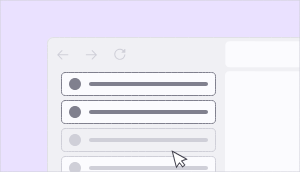
t = 0.00 s
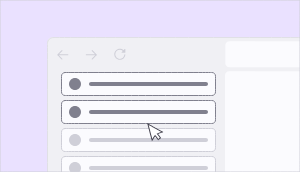
t = 1.20 s
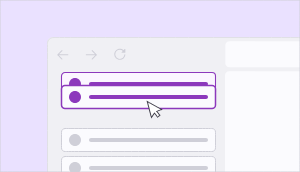
t = 2.40 s
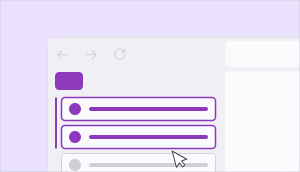
t = 3.60 s
t = 4.80 s: frame unchanged from t = 3.60 s, image omitted
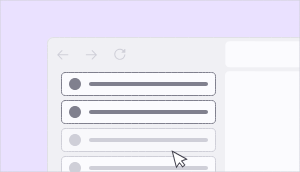
t = 6.00 s

The animated SVG that drew these frames (rendered in a browser with its animation timeline set to each time). Animation: 29 SMIL elements (animate=15,animateMotion=5,animateTransform=9); one cycle of 6.00 s, repeats indefinitely.

<!-- This Source Code Form is subject to the terms of the Plezix Public
   - License, v. 2.0. If a copy of the MPL was not distributed with this
   - file, You can obtain one at http://mozilla.org/MPL/2.0/. -->
<svg xmlns="http://www.w3.org/2000/svg" xmlns:xlink="http://www.w3.org/1999/xlink" preserveAspectRatio="xMidYMid meet" width="300" height="172" viewBox="0 0 300 172" style="width:100%;height:100%"><defs><animateMotion repeatCount="indefinite" dur="5.5722389s" begin="0s" xlink:href="#_R_G_L_7_G" fill="freeze" keyTimes="0;0.4910179;0.5508982;1" path="M138.5 168 C138.5,168 138.5,168 138.5,168 C138.5,168 138.5,193 138.5,193 C138.5,193 138.5,193 138.5,193 " keyPoints="0;0;1;1" keySplines="0.167 0.167 0.667 1;0.167 0.167 0.667 1;0 0 0 0" calcMode="spline"/><animateTransform repeatCount="indefinite" dur="5.5722389s" begin="0s" xlink:href="#_R_G_L_7_G" fill="freeze" attributeName="transform" from="-77.5 -12" to="-77.5 -12" type="translate" additive="sum" keyTimes="0;1" values="-77.5 -12;-77.5 -12" keySplines="0 0 1 1" calcMode="spline"/><animate repeatCount="indefinite" dur="5.5722389s" begin="0s" xlink:href="#_R_G_L_6_G_D_0_P_0" fill="freeze" attributeName="fill" from="#f0f0f4" to="#f0f0f4" keyTimes="0;0.1077844;0.2095808;0.3413174;1" values="#f0f0f4;#fbfbfe;#fbfbfe;#fbfbfe;#fbfbfe" keySplines="0.167 0.167 0.833 0.833;0.167 0.167 0.833 0.833;0.167 0.167 0.833 0.833;0 0 0 0" calcMode="spline"/><animate repeatCount="indefinite" dur="5.5722389s" begin="0s" xlink:href="#_R_G_L_6_G_D_3_P_0" fill="freeze" attributeName="fill" from="#cfcfd8" to="#cfcfd8" keyTimes="0;0.3413174;0.6227545;1" values="#cfcfd8;#cfcfd8;#cfcfd8;#cfcfd8" keySplines="0.167 0.167 0.833 0.833;0.167 0.167 0.833 0.833;0 0 0 0" calcMode="spline"/><animateMotion repeatCount="indefinite" dur="5.5722389s" begin="0s" xlink:href="#_R_G_L_6_G" fill="freeze" keyTimes="0;0.4910179;0.5508982;1" path="M138.5 140 C138.5,140 138.5,140 138.5,140 C138.5,140 138.5,165 138.5,165 C138.5,165 138.5,165 138.5,165 " keyPoints="0;0;1;1" keySplines="0.167 0.167 0.667 1;0.167 0.167 0.667 1;0 0 0 0" calcMode="spline"/><animateTransform repeatCount="indefinite" dur="5.5722389s" begin="0s" xlink:href="#_R_G_L_6_G" fill="freeze" attributeName="transform" from="-77.5 -12" to="-77.5 -12" type="translate" additive="sum" keyTimes="0;1" values="-77.5 -12;-77.5 -12" keySplines="0 0 1 1" calcMode="spline"/><animate repeatCount="indefinite" dur="5.5722389s" begin="0s" xlink:href="#_R_G_L_5_G_D_0_P_0" fill="freeze" attributeName="fill" from="#fbfbfe" to="#fbfbfe" keyTimes="0;0.3772455;0.4071856;0.4910179;0.5508982;1" values="#fbfbfe;#fbfbfe;#fbf6ff;#fbf6ff;#fbfbfe;#fbfbfe" keySplines="0.167 0.167 0.833 0.833;0.167 0.167 0.833 0.833;0.167 0.167 0.833 0.833;0.167 0.167 0.833 0.833;0 0 0 0" calcMode="spline"/><animate repeatCount="indefinite" dur="5.5722389s" begin="0s" xlink:href="#_R_G_L_5_G_D_1_P_0" fill="freeze" attributeName="stroke" from="#80808e" to="#80808e" keyTimes="0;0.3772455;0.4071856;1" values="#80808e;#80808e;#8c39bc;#8c39bc" keySplines="0.167 0.167 0.833 0.833;0.167 0.167 0.833 0.833;0 0 0 0" calcMode="spline"/><animate repeatCount="indefinite" dur="5.5722389s" begin="0s" xlink:href="#_R_G_L_5_G_D_1_P_0" fill="freeze" attributeName="stroke-width" from="1" to="1.5" keyTimes="0;0.4071856;0.5508982;1" values="1;1;1.5;1.5" keySplines="0.167 0.167 0.833 0.833;0.167 0.167 0.833 0.833;0 0 0 0" calcMode="spline"/><animate repeatCount="indefinite" dur="5.5722389s" begin="0s" xlink:href="#_R_G_L_5_G_D_2_P_0" fill="freeze" attributeName="fill" from="#80808e" to="#80808e" keyTimes="0;0.3772455;0.4071856;1" values="#80808e;#80808e;#8c39bc;#8c39bc" keySplines="0.167 0.167 0.833 0.833;0.167 0.167 0.833 0.833;0 0 0 0" calcMode="spline"/><animate repeatCount="indefinite" dur="5.5722389s" begin="0s" xlink:href="#_R_G_L_5_G_D_3_P_0" fill="freeze" attributeName="fill" from="#80808e" to="#80808e" keyTimes="0;0.3772455;0.4071856;1" values="#80808e;#80808e;#8c39bc;#8c39bc" keySplines="0.167 0.167 0.833 0.833;0.167 0.167 0.833 0.833;0 0 0 0" calcMode="spline"/><animateMotion repeatCount="indefinite" dur="5.5722389s" begin="0s" xlink:href="#_R_G_L_5_G" fill="freeze" keyTimes="0;0.3413174;0.4910179;0.5508982;1" path="M138.5 84 C138.5,84 138.5,84 138.5,84 C138.5,84 138.5,84 138.5,84 C138.5,84 138.5,109 138.5,109 C138.5,109 138.5,109 138.5,109 " keyPoints="0;0;0;1;1" keySplines="0.167 0.167 0.667 0.667;0.167 0.167 0.667 0.667;0.167 0.167 0.667 1;0 0 0 0" calcMode="spline"/><animateTransform repeatCount="indefinite" dur="5.5722389s" begin="0s" xlink:href="#_R_G_L_5_G" fill="freeze" attributeName="transform" from="-77.5 -12" to="-77.5 -12" type="translate" additive="sum" keyTimes="0;1" values="-77.5 -12;-77.5 -12" keySplines="0 0 1 1" calcMode="spline"/><animate repeatCount="indefinite" dur="5.5722389s" begin="0s" xlink:href="#_R_G_L_4_G_D_0_P_0" fill="freeze" attributeName="fill" from="#fbfbfe" to="#fbfbfe" keyTimes="0;0.2095808;0.3772455;0.5508982;1" values="#fbfbfe;#fbfbfe;#fbfbfe;#fbfbfe;#fbfbfe" keySplines="0.167 0.167 0.833 0.833;0.167 0.167 0.833 0.833;0.167 0.167 0.833 0.833;0 0 0 0" calcMode="spline"/><animate repeatCount="indefinite" dur="5.5722389s" begin="0s" xlink:href="#_R_G_L_4_G_D_1_P_0" fill="freeze" attributeName="stroke" from="#80808e" to="#80808e" keyTimes="0;0.3772455;0.4071856;1" values="#80808e;#80808e;#8c39bc;#8c39bc" keySplines="0.167 0.167 0.833 0.833;0.167 0.167 0.833 0.833;0 0 0 0" calcMode="spline"/><animate repeatCount="indefinite" dur="5.5722389s" begin="0s" xlink:href="#_R_G_L_4_G_D_1_P_0" fill="freeze" attributeName="stroke-width" from="1" to="1.5" keyTimes="0;0.3772455;0.4071856;1" values="1;1;1.5;1.5" keySplines="0.167 0.167 0.833 0.833;0.167 0.167 0.833 0.833;0 0 0 0" calcMode="spline"/><animate repeatCount="indefinite" dur="5.5722389s" begin="0s" xlink:href="#_R_G_L_4_G_D_2_P_0" fill="freeze" attributeName="fill" from="#80808e" to="#80808e" keyTimes="0;0.3772455;0.4071856;1" values="#80808e;#80808e;#8c39bc;#8c39bc" keySplines="0.167 0.167 0.833 0.833;0.167 0.167 0.833 0.833;0 0 0 0" calcMode="spline"/><animate repeatCount="indefinite" dur="5.5722389s" begin="0s" xlink:href="#_R_G_L_4_G_D_3_P_0" fill="freeze" attributeName="fill" from="#80808e" to="#80808e" keyTimes="0;0.3772455;0.4071856;1" values="#80808e;#80808e;#8c39bc;#8c39bc" keySplines="0.167 0.167 0.833 0.833;0.167 0.167 0.833 0.833;0 0 0 0" calcMode="spline"/><animateMotion repeatCount="indefinite" dur="5.5722389s" begin="0s" xlink:href="#_R_G_L_4_G" fill="freeze" keyTimes="0;0.3413174;0.4251497;0.4910179;0.5508982;1" path="M138.5 112 C138.5,112 138.5,112 138.5,112 C138.5,112 138.5,97 138.5,97 C138.5,97 138.5,97 138.5,97 C138.5,97 138.5,137 138.5,137 C138.5,137 138.5,137 138.5,137 " keyPoints="0;0;0.27;0.27;1;1" keySplines="0.333 0 0.667 1;0.333 0 0.667 1;0.167 0.167 0.667 0.667;0.167 0.167 0.667 1;0 0 0 0" calcMode="spline"/><animateTransform repeatCount="indefinite" dur="5.5722389s" begin="0s" xlink:href="#_R_G_L_4_G" fill="freeze" attributeName="transform" from="-77.5 -12" to="-77.5 -12" type="translate" additive="sum" keyTimes="0;1" values="-77.5 -12;-77.5 -12" keySplines="0 0 1 1" calcMode="spline"/><animate repeatCount="indefinite" dur="5.5722389s" begin="0s" xlink:href="#_R_G_L_3_G" fill="freeze" attributeName="opacity" from="0" to="1" keyTimes="0;0.4910179;0.5508982;1" values="0;0;1;1" keySplines="0.167 0.167 0.667 1;0.167 0.167 0.667 1;0 0 0 0" calcMode="spline"/><animateTransform repeatCount="indefinite" dur="5.5722389s" begin="0s" xlink:href="#_R_G_L_3_G" fill="freeze" attributeName="transform" from="1 0.28" to="1 1.26" type="scale" additive="sum" keyTimes="0;0.4910179;0.5508982;1" values="1 0.28;1 0.28;1 1.26;1 1.26" keySplines="0.167 0 0.667 1;0.167 0 0.667 1;0 0 0 0" calcMode="spline"/><animateTransform repeatCount="indefinite" dur="5.5722389s" begin="0s" xlink:href="#_R_G_L_3_G" fill="freeze" attributeName="transform" from="-1.5 -0.163" to="-1.5 -0.163" type="translate" additive="sum" keyTimes="0;1" values="-1.5 -0.163;-1.5 -0.163" keySplines="0 0 1 1" calcMode="spline"/><animate repeatCount="indefinite" dur="5.5722389s" begin="0s" xlink:href="#_R_G_L_2_G" fill="freeze" attributeName="opacity" from="0" to="1" keyTimes="0;0.4910179;0.5508982;1" values="0;0;1;1" keySplines="0.167 0.167 0.667 1;0.167 0.167 0.667 1;0 0 0 0" calcMode="spline"/><animateTransform repeatCount="indefinite" dur="5.5722389s" begin="0s" xlink:href="#_R_G_L_2_G" fill="freeze" attributeName="transform" from="1 0.1" to="1 1" type="scale" additive="sum" keyTimes="0;0.4910179;0.5508982;1" values="1 0.1;1 0.1;1 1;1 1" keySplines="0.167 0 0.667 1;0.167 0 0.667 1;0 0 0 0" calcMode="spline"/><animateTransform repeatCount="indefinite" dur="5.5722389s" begin="0s" xlink:href="#_R_G_L_2_G" fill="freeze" attributeName="transform" from="-14.125 -0.125" to="-14.125 -0.125" type="translate" additive="sum" keyTimes="0;1" values="-14.125 -0.125;-14.125 -0.125" keySplines="0 0 1 1" calcMode="spline"/><animateMotion repeatCount="indefinite" dur="5.5722389s" begin="0s" xlink:href="#_R_G_L_0_G_N_1_T_0" fill="freeze" keyTimes="0;0.1197605;0.257485;0.3413174;0.4251497;0.491012;0.5628721;1" path="M177.5 159.25 C177.5,159.25 177.5,159.25 177.5,159.25 C152.13,158.5 152.5,124.5 152.5,124.5 C152.5,124.5 152.5,124.5 152.5,124.5 C152.5,124.5 152.5,109.5 152.5,109.5 C152.5,109.5 152.5,109.5 152.5,109.5 C152.5,109.5 147.38,157.88 177.5,159.25 C177.5,159.25 177.5,159.25 177.5,159.25 " keyPoints="0;0;0.38;0.38;0.5;0.5;1;1" keySplines="0.167 0.167 0.667 1;0.167 0.167 0.667 1;0.333 0.333 0.667 0.667;0.333 0 0.667 1;0.167 0.167 0.667 0.667;0.167 0.167 0.667 1;0 0 0 0" calcMode="spline"/><animateTransform repeatCount="indefinite" dur="5.5722389s" begin="0s" xlink:href="#_R_G_L_0_G_N_1_T_0" fill="freeze" attributeName="transform" from="-10.5 -10.5" to="-10.5 -10.5" type="translate" additive="sum" keyTimes="0;1" values="-10.5 -10.5;-10.5 -10.5" keySplines="0 0 1 1" calcMode="spline"/><animate attributeType="XML" attributeName="opacity" dur="6s" from="0" to="1" xlink:href="#time_group"/></defs><g id="_R_G"><g id="_R_G_L_9_G"><rect id="_R_G_L_9_G_S" fill="#eae1ff" width="300" height="172"/></g><g id="_R_G_L_8_G" transform=" translate(173.5, 104.5) translate(-126.5, -67.5)"><path id="_R_G_L_8_G_D_0_P_0" fill="#f0f0f4" fill-opacity="1" fill-rule="nonzero" d=" M0 6.33 C0,2.84 2.83,0 6.33,0 C6.33,0 277.28,0 277.28,0 C277.28,0 277.28,383 277.28,383 C277.28,383 0,383 0,383 C0,383 0,6.33 0,6.33z "/><path id="_R_G_L_8_G_D_1_P_0" fill="#cfcfd8" fill-opacity="1" fill-rule="nonzero" d=" M20.88 17.33 C20.88,17.33 11.91,17.33 11.91,17.33 C11.91,17.33 15.32,13.92 15.32,13.92 C15.41,13.83 15.46,13.7 15.46,13.57 C15.46,13.44 15.4,13.32 15.31,13.23 C15.22,13.14 15.1,13.09 14.97,13.08 C14.84,13.08 14.71,13.13 14.62,13.22 C14.62,13.22 10.29,17.55 10.29,17.55 C10.29,17.55 10.29,18.1 10.29,18.1 C10.29,18.1 14.62,22.43 14.62,22.43 C14.67,22.48 14.72,22.51 14.78,22.54 C14.84,22.56 14.91,22.58 14.97,22.58 C15.04,22.58 15.1,22.56 15.16,22.54 C15.22,22.51 15.27,22.48 15.32,22.43 C15.41,22.34 15.47,22.21 15.47,22.08 C15.47,21.95 15.41,21.82 15.32,21.73 C15.32,21.73 11.91,18.32 11.91,18.32 C11.91,18.32 20.88,18.32 20.88,18.32 C21.01,18.32 21.13,18.27 21.23,18.18 C21.32,18.08 21.37,17.96 21.37,17.83 C21.37,17.69 21.32,17.57 21.23,17.48 C21.13,17.38 21.01,17.33 20.88,17.33z "/><path id="_R_G_L_8_G_D_2_P_0" fill="#cfcfd8" fill-opacity="1" fill-rule="nonzero" d=" M39.28 17.33 C39.28,17.33 48.25,17.33 48.25,17.33 C48.25,17.33 44.84,13.92 44.84,13.92 C44.75,13.83 44.7,13.7 44.7,13.57 C44.7,13.44 44.76,13.32 44.85,13.23 C44.94,13.14 45.06,13.09 45.19,13.08 C45.32,13.08 45.45,13.13 45.54,13.22 C45.54,13.22 49.87,17.55 49.87,17.55 C49.87,17.55 49.87,18.1 49.87,18.1 C49.87,18.1 45.54,22.43 45.54,22.43 C45.49,22.48 45.44,22.51 45.38,22.54 C45.32,22.56 45.25,22.58 45.19,22.58 C45.12,22.58 45.06,22.56 45,22.54 C44.94,22.51 44.88,22.48 44.84,22.43 C44.75,22.34 44.69,22.21 44.69,22.08 C44.69,21.95 44.75,21.82 44.84,21.73 C44.84,21.73 48.25,18.32 48.25,18.32 C48.25,18.32 39.28,18.32 39.28,18.32 C39.15,18.32 39.03,18.27 38.93,18.18 C38.84,18.08 38.79,17.96 38.79,17.83 C38.79,17.69 38.84,17.57 38.93,17.48 C39.03,17.38 39.15,17.33 39.28,17.33z "/><path id="_R_G_L_8_G_D_3_P_0" fill="#cfcfd8" fill-opacity="1" fill-rule="nonzero" d=" M74.97 15.75 C74.97,15.75 78.13,15.75 78.13,15.75 C78.13,15.75 78.37,15.51 78.37,15.51 C78.37,15.51 78.37,12.35 78.37,12.35 C78.37,12.27 78.34,12.19 78.3,12.13 C78.26,12.06 78.2,12.01 78.12,11.98 C78.05,11.95 77.97,11.95 77.89,11.96 C77.82,11.98 77.75,12.01 77.69,12.07 C77.69,12.07 76.54,13.22 76.54,13.22 C75.52,12.3 74.2,11.79 72.83,11.79 C69.77,11.79 67.28,14.28 67.28,17.33 C67.28,20.38 69.77,22.87 72.83,22.87 C74.2,22.88 75.53,22.37 76.56,21.44 C77.58,20.51 78.21,19.24 78.34,17.87 C78.35,17.74 78.31,17.61 78.23,17.51 C78.15,17.4 78.03,17.34 77.9,17.33 C77.77,17.32 77.64,17.36 77.54,17.44 C77.44,17.52 77.37,17.64 77.36,17.77 C77.25,18.9 76.73,19.95 75.89,20.71 C75.05,21.47 73.96,21.89 72.83,21.88 C70.32,21.88 68.27,19.84 68.27,17.33 C68.27,14.82 70.32,12.78 72.83,12.78 C73.94,12.78 75.01,13.18 75.84,13.92 C75.84,13.92 74.69,15.07 74.69,15.07 C74.63,15.13 74.6,15.2 74.58,15.27 C74.57,15.35 74.57,15.43 74.6,15.5 C74.63,15.58 74.68,15.64 74.75,15.68 C74.81,15.72 74.89,15.75 74.97,15.75z "/><path id="_R_G_L_8_G_D_4_P_0" fill="#fbfbfe" fill-opacity="1" fill-rule="nonzero" d=" M178.32 8.33 C178.32,6.12 180.11,4.33 182.32,4.33 C182.32,4.33 275.37,4.33 275.37,4.33 C275.37,4.33 275.37,30.33 275.37,30.33 C275.37,30.33 182.32,30.33 182.32,30.33 C180.11,30.33 178.32,28.54 178.32,26.33 C178.32,26.33 178.32,8.33 178.32,8.33z "/><path id="_R_G_L_8_G_D_5_P_0" fill="#fbfbfe" fill-opacity="1" fill-rule="nonzero" d=" M178 38.32 C178,36.11 179.79,34.32 182,34.32 C182,34.32 276.78,34.32 276.78,34.32 C276.78,34.32 276.78,382.66 276.78,382.66 C276.78,382.66 178,382.66 178,382.66 C178,382.66 178,38.32 178,38.32z "/><path id="_R_G_L_8_G_D_6_P_0" stroke="#e0e0e6" stroke-linecap="round" stroke-linejoin="round" fill="none" stroke-width="1" stroke-opacity="1" d=" M6.33 0.5 C6.33,0.5 276.78,0.5 276.78,0.5 C276.78,0.5 276.78,382.5 276.78,382.5 C276.78,382.5 0.5,382.5 0.5,382.5 C0.5,382.5 0.5,6.33 0.5,6.33 C0.5,3.11 3.11,0.5 6.33,0.5z "/></g><g id="_R_G_L_7_G"><path id="_R_G_L_7_G_D_0_P_0" fill="#fbfbfe" fill-opacity="1" fill-rule="nonzero" d=" M4 0.5 C4,0.5 151,0.5 151,0.5 C152.93,0.5 154.5,2.07 154.5,4 C154.5,4 154.5,20 154.5,20 C154.5,21.93 152.93,23.5 151,23.5 C151,23.5 4,23.5 4,23.5 C2.07,23.5 0.5,21.93 0.5,20 C0.5,20 0.5,4 0.5,4 C0.5,2.07 2.07,0.5 4,0.5z "/><path id="_R_G_L_7_G_D_1_P_0" stroke="#cfcfd8" stroke-linecap="round" stroke-linejoin="round" fill="none" stroke-width="1" stroke-opacity="1" d=" M4 0.5 C4,0.5 151,0.5 151,0.5 C152.93,0.5 154.5,2.07 154.5,4 C154.5,4 154.5,20 154.5,20 C154.5,21.93 152.93,23.5 151,23.5 C151,23.5 4,23.5 4,23.5 C2.07,23.5 0.5,21.93 0.5,20 C0.5,20 0.5,4 0.5,4 C0.5,2.07 2.07,0.5 4,0.5z "/><path id="_R_G_L_7_G_D_2_P_0" fill="#cfcfd8" fill-opacity="1" fill-rule="nonzero" d=" M14 6 C17.31,6 20,8.69 20,12 C20,15.31 17.31,18 14,18 C10.69,18 8,15.31 8,12 C8,8.69 10.69,6 14,6z "/><path id="_R_G_L_7_G_D_3_P_0" fill="#cfcfd8" fill-opacity="1" fill-rule="nonzero" d=" M30 10 C30,10 145,10 145,10 C146.1,10 147,10.9 147,12 C147,13.11 146.1,14 145,14 C145,14 30,14 30,14 C28.9,14 28,13.11 28,12 C28,10.9 28.9,10 30,10z "/></g><g id="_R_G_L_6_G"><path id="_R_G_L_6_G_D_0_P_0" fill="#f0f0f4" fill-opacity="1" fill-rule="nonzero" d=" M4 0.5 C4,0.5 151,0.5 151,0.5 C152.93,0.5 154.5,2.07 154.5,4 C154.5,4 154.5,20 154.5,20 C154.5,21.93 152.93,23.5 151,23.5 C151,23.5 4,23.5 4,23.5 C2.07,23.5 0.5,21.93 0.5,20 C0.5,20 0.5,4 0.5,4 C0.5,2.07 2.07,0.5 4,0.5z "/><path id="_R_G_L_6_G_D_1_P_0" stroke="#cfcfd8" stroke-linecap="round" stroke-linejoin="round" fill="none" stroke-width="1" stroke-opacity="1" d=" M4 0.5 C4,0.5 151,0.5 151,0.5 C152.93,0.5 154.5,2.07 154.5,4 C154.5,4 154.5,20 154.5,20 C154.5,21.93 152.93,23.5 151,23.5 C151,23.5 4,23.5 4,23.5 C2.07,23.5 0.5,21.93 0.5,20 C0.5,20 0.5,4 0.5,4 C0.5,2.07 2.07,0.5 4,0.5z "/><path id="_R_G_L_6_G_D_2_P_0" fill="#cfcfd8" fill-opacity="1" fill-rule="nonzero" d=" M14 6 C17.31,6 20,8.69 20,12 C20,15.31 17.31,18 14,18 C10.69,18 8,15.31 8,12 C8,8.69 10.69,6 14,6z "/><path id="_R_G_L_6_G_D_3_P_0" fill="#cfcfd8" fill-opacity="1" fill-rule="nonzero" d=" M30 10 C30,10 145,10 145,10 C146.1,10 147,10.9 147,12 C147,13.11 146.1,14 145,14 C145,14 30,14 30,14 C28.9,14 28,13.11 28,12 C28,10.9 28.9,10 30,10z "/></g><g id="_R_G_L_5_G"><path id="_R_G_L_5_G_D_0_P_0" fill="#fbfbfe" fill-opacity="1" fill-rule="nonzero" d=" M4 0.5 C4,0.5 151,0.5 151,0.5 C152.93,0.5 154.5,2.07 154.5,4 C154.5,4 154.5,20 154.5,20 C154.5,21.93 152.93,23.5 151,23.5 C151,23.5 4,23.5 4,23.5 C2.07,23.5 0.5,21.93 0.5,20 C0.5,20 0.5,4 0.5,4 C0.5,2.07 2.07,0.5 4,0.5z "/><path id="_R_G_L_5_G_D_1_P_0" stroke="#80808e" stroke-linecap="round" stroke-linejoin="round" fill="none" stroke-width="1" stroke-opacity="1" d=" M4 0.5 C4,0.5 151,0.5 151,0.5 C152.93,0.5 154.5,2.07 154.5,4 C154.5,4 154.5,20 154.5,20 C154.5,21.93 152.93,23.5 151,23.5 C151,23.5 4,23.5 4,23.5 C2.07,23.5 0.5,21.93 0.5,20 C0.5,20 0.5,4 0.5,4 C0.5,2.07 2.07,0.5 4,0.5z "/><path id="_R_G_L_5_G_D_2_P_0" fill="#80808e" fill-opacity="1" fill-rule="nonzero" d=" M14 6 C17.31,6 20,8.69 20,12 C20,15.31 17.31,18 14,18 C10.69,18 8,15.31 8,12 C8,8.69 10.69,6 14,6z "/><path id="_R_G_L_5_G_D_3_P_0" fill="#80808e" fill-opacity="1" fill-rule="nonzero" d=" M30 10 C30,10 145,10 145,10 C146.1,10 147,10.9 147,12 C147,13.11 146.1,14 145,14 C145,14 30,14 30,14 C28.9,14 28,13.11 28,12 C28,10.9 28.9,10 30,10z "/></g><g id="_R_G_L_4_G"><path id="_R_G_L_4_G_D_0_P_0" fill="#fbfbfe" fill-opacity="1" fill-rule="nonzero" d=" M4 0.5 C4,0.5 151,0.5 151,0.5 C152.93,0.5 154.5,2.07 154.5,4 C154.5,4 154.5,20 154.5,20 C154.5,21.93 152.93,23.5 151,23.5 C151,23.5 4,23.5 4,23.5 C2.07,23.5 0.5,21.93 0.5,20 C0.5,20 0.5,4 0.5,4 C0.5,2.07 2.07,0.5 4,0.5z "/><path id="_R_G_L_4_G_D_1_P_0" stroke="#80808e" stroke-linecap="round" stroke-linejoin="round" fill="none" stroke-width="1" stroke-opacity="1" d=" M4 0.5 C4,0.5 151,0.5 151,0.5 C152.93,0.5 154.5,2.07 154.5,4 C154.5,4 154.5,20 154.5,20 C154.5,21.93 152.93,23.5 151,23.5 C151,23.5 4,23.5 4,23.5 C2.07,23.5 0.5,21.93 0.5,20 C0.5,20 0.5,4 0.5,4 C0.5,2.07 2.07,0.5 4,0.5z "/><path id="_R_G_L_4_G_D_2_P_0" fill="#80808e" fill-opacity="1" fill-rule="nonzero" d=" M14 6 C17.31,6 20,8.69 20,12 C20,15.31 17.31,18 14,18 C10.69,18 8,15.31 8,12 C8,8.69 10.69,6 14,6z "/><path id="_R_G_L_4_G_D_3_P_0" fill="#80808e" fill-opacity="1" fill-rule="nonzero" d=" M30 10 C30,10 145,10 145,10 C146.1,10 147,10.9 147,12 C147,13.11 146.1,14 145,14 C145,14 30,14 30,14 C28.9,14 28,13.11 28,12 C28,10.9 28.9,10 30,10z "/></g><g id="_R_G_L_3_G" transform=" translate(56.5, 97.375)"><path id="_R_G_L_3_G_D_0_P_0" stroke="#8c39bc" stroke-linecap="round" stroke-linejoin="round" fill="none" stroke-width="2" stroke-opacity="1" d=" M1 40 C1,40 1,1 1,1 "/></g><g id="_R_G_L_2_G" transform=" translate(69.125, 72.125)"><path id="_R_G_L_2_G_D_0_P_0" fill="#8c39bc" fill-opacity="1" fill-rule="nonzero" d=" M4 0 C4,0 24,0 24,0 C26.21,0 28,1.79 28,4 C28,4 28,14 28,14 C28,16.21 26.21,18 24,18 C24,18 4,18 4,18 C1.79,18 0,16.21 0,14 C0,14 0,4 0,4 C0,1.79 1.79,0 4,0z "/></g><g id="_R_G_L_1_G" transform=" translate(300.621, 149.372) translate(0, 0)"><path id="_R_G_L_1_G_D_0_P_0" stroke="#cfcfd8" stroke-linecap="round" stroke-linejoin="round" fill="none" stroke-width="1" stroke-opacity="1" d=" M-0.62 -149.37 C-0.62,-149.37 -0.62,22.63 -0.62,22.63 C-0.62,22.63 -300.62,22.63 -300.62,22.63 C-300.62,22.63 -300.62,-149.37 -300.62,-149.37 C-300.62,-149.37 -0.62,-149.37 -0.62,-149.37z "/></g><g id="_R_G_L_0_G_N_1_T_0"><g id="_R_G_L_0_G" transform=" translate(13, 12) translate(-11.5, -12.5)"><path id="_R_G_L_0_G_D_0_P_0" fill="#42414d" fill-opacity="1" fill-rule="nonzero" d=" M16.45 16.08 C16.45,16.08 13.19,11.9 13.19,11.9 C13.19,11.9 11.62,13.13 11.62,13.13 C11.62,13.13 14.88,17.31 14.88,17.31 C14.88,17.31 16.45,16.08 16.45,16.08z  M14.81 18.63 C14.81,18.63 16.28,17.48 16.28,17.48 C16.28,17.48 15.05,15.91 15.05,15.91 C15.05,15.91 13.58,17.06 13.58,17.06 C13.58,17.06 14.81,18.63 14.81,18.63z  M10.14 14.28 C10.14,14.28 13.41,18.46 13.41,18.46 C13.41,18.46 14.98,17.23 14.98,17.23 C14.98,17.23 11.72,13.05 11.72,13.05 C11.72,13.05 10.14,14.28 10.14,14.28z  M9.04 18.33 C9.04,18.33 11.76,14.22 11.76,14.22 C11.76,14.22 10.1,13.12 10.1,13.12 C10.1,13.12 7.37,17.22 7.37,17.22 C7.37,17.22 9.04,18.33 9.04,18.33z  M3.6 4.26 C3.6,4.26 7.24,18.03 7.24,18.03 C7.24,18.03 9.17,17.52 9.17,17.52 C9.17,17.52 5.53,3.75 5.53,3.75 C5.53,3.75 3.6,4.26 3.6,4.26z  M17.53 9.99 C17.53,9.99 5.04,3.12 5.04,3.12 C5.04,3.12 4.08,4.88 4.08,4.88 C4.08,4.88 16.57,11.74 16.57,11.74 C16.57,11.74 17.53,9.99 17.53,9.99z  M12.74 13.46 C12.74,13.46 17.38,11.81 17.38,11.81 C17.38,11.81 16.71,9.92 16.71,9.92 C16.71,9.92 12.07,11.58 12.07,11.58 C12.07,11.58 12.74,13.46 12.74,13.46z  M15.67 16.69 C15.67,16.69 16.28,17.48 16.28,17.48 C16.28,17.48 17.07,16.87 17.07,16.87 C17.07,16.87 16.45,16.08 16.45,16.08 C16.45,16.08 15.67,16.69 15.67,16.69z  M14.19 17.85 C14.19,17.85 13.41,18.46 13.41,18.46 C13.41,18.46 14.02,19.25 14.02,19.25 C14.02,19.25 14.81,18.63 14.81,18.63 C14.81,18.63 14.19,17.85 14.19,17.85z  M10.93 13.67 C10.93,13.67 11.72,13.05 11.72,13.05 C11.72,13.05 10.86,11.96 10.86,11.96 C10.86,11.96 10.1,13.12 10.1,13.12 C10.1,13.12 10.93,13.67 10.93,13.67z  M8.2 17.78 C8.2,17.78 7.24,18.03 7.24,18.03 C7.24,18.03 7.81,20.19 7.81,20.19 C7.81,20.19 9.04,18.33 9.04,18.33 C9.04,18.33 8.2,17.78 8.2,17.78z  M4.56 4 C4.56,4 5.04,3.12 5.04,3.12 C5.04,3.12 3,2 3,2 C3,2 3.6,4.26 3.6,4.26 C3.6,4.26 4.56,4 4.56,4z  M17.05 10.87 C17.05,10.87 17.38,11.81 17.38,11.81 C17.38,11.81 19.48,11.06 19.48,11.06 C19.48,11.06 17.53,9.99 17.53,9.99 C17.53,9.99 17.05,10.87 17.05,10.87z "/><path id="_R_G_L_0_G_D_1_P_0" fill="#ffffff" fill-opacity="1" fill-rule="nonzero" d=" M12.4 12.52 C12.4,12.52 17.05,10.87 17.05,10.87 C17.05,10.87 4.56,4 4.56,4 C4.56,4 8.2,17.78 8.2,17.78 C8.2,17.78 10.93,13.67 10.93,13.67 C10.93,13.67 14.19,17.85 14.19,17.85 C14.19,17.85 15.67,16.69 15.67,16.69 C15.67,16.69 12.4,12.52 12.4,12.52z "/></g></g></g><g id="time_group"/></svg>
